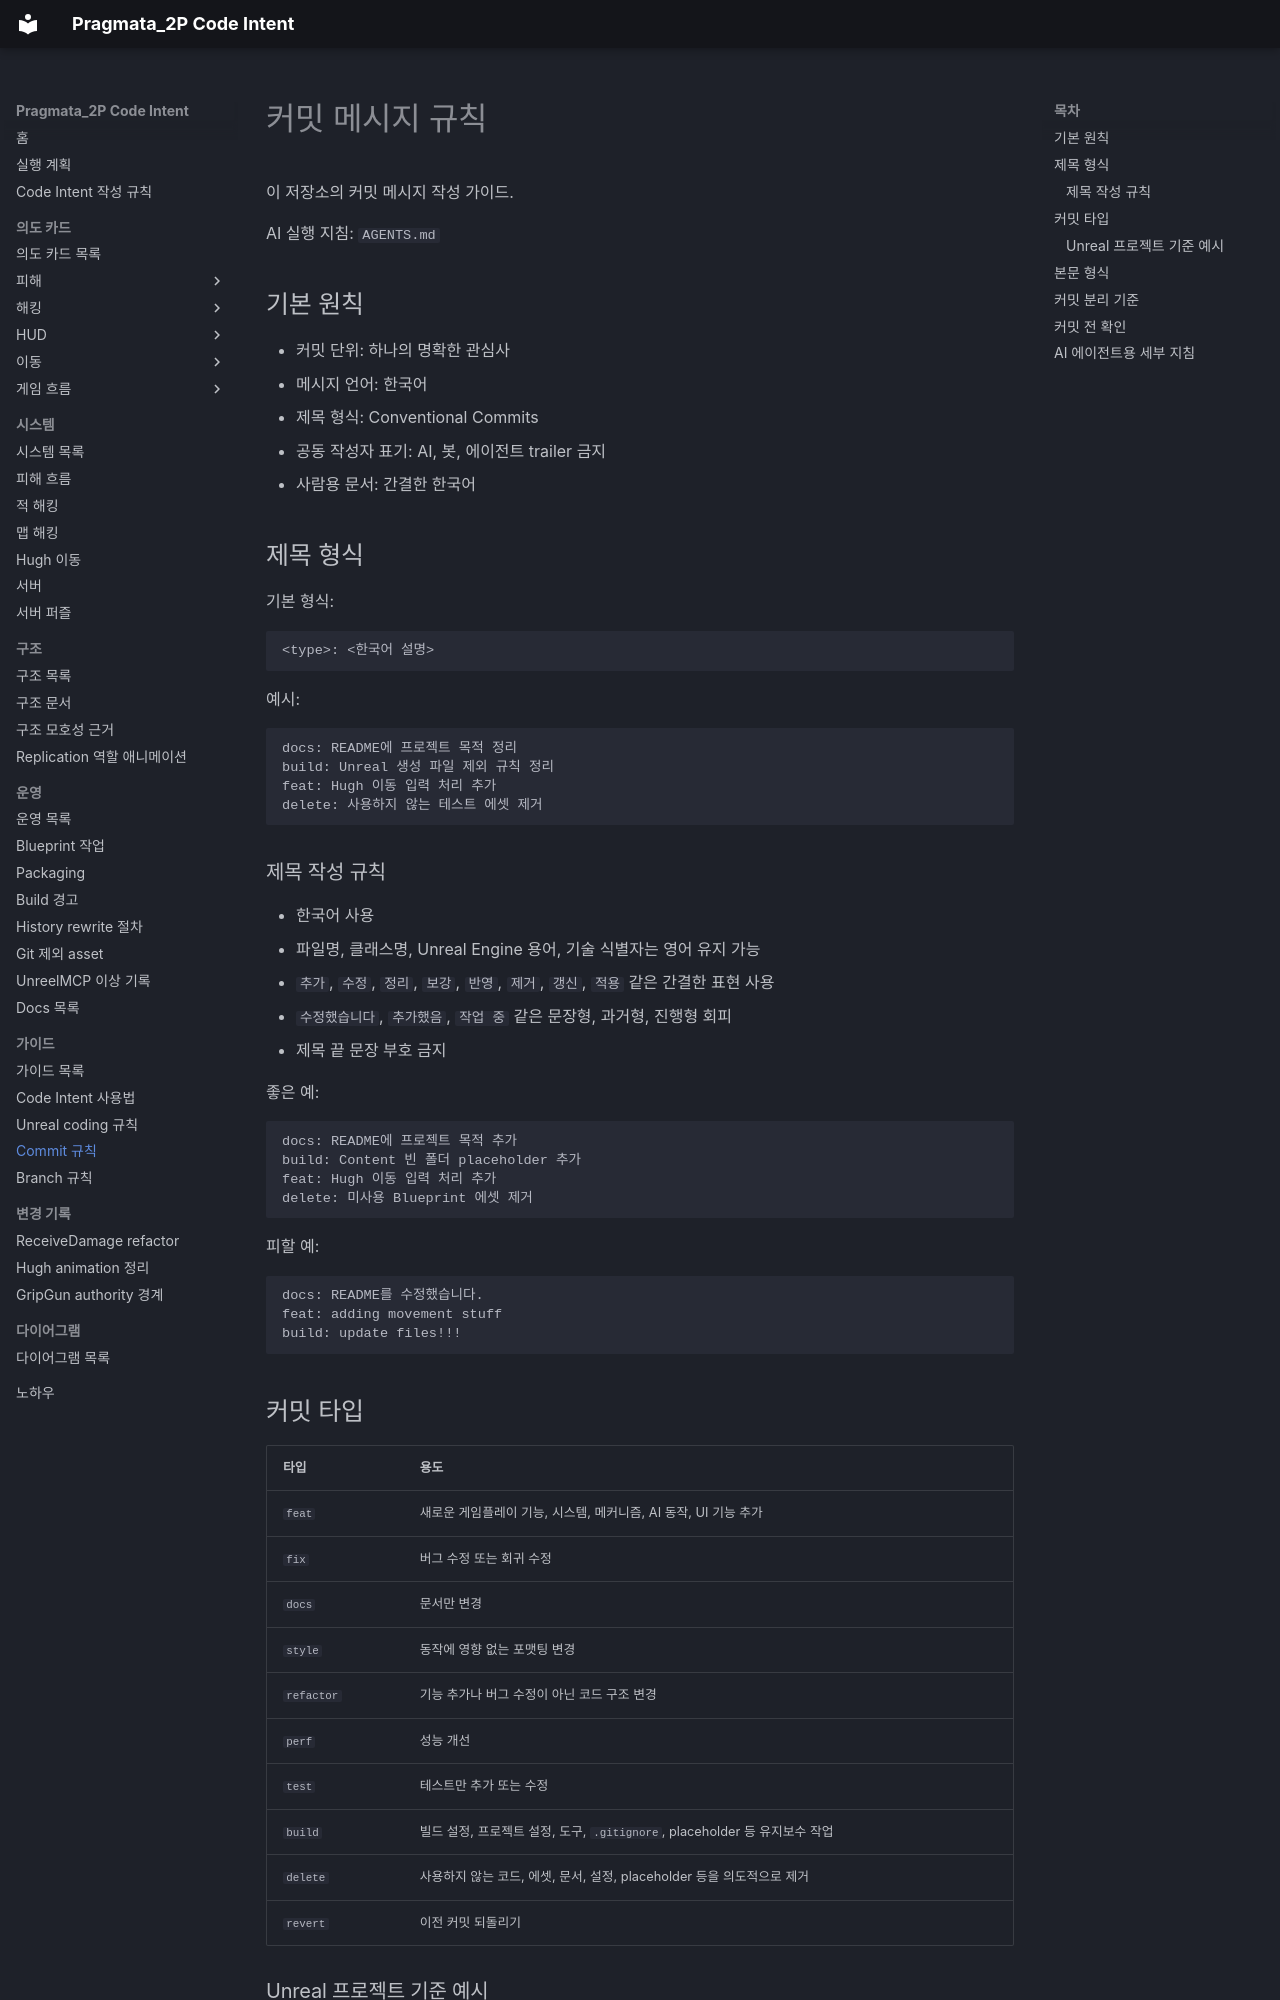

repository: yj9809/Pragmata_2P_Clean · page: Guides/commit-rules.html · generator: mkdocs

# 커밋 메시지 규칙

이 저장소의 커밋 메시지 작성 가이드.

AI 실행 지침: `AGENTS.md`

## 기본 원칙

- 커밋 단위: 하나의 명확한 관심사
- 메시지 언어: 한국어
- 제목 형식: Conventional Commits
- 공동 작성자 표기: AI, 봇, 에이전트 trailer 금지
- 사람용 문서: 간결한 한국어

## 제목 형식

기본 형식:

```text
<type>: <한국어 설명>
```

예시:

```text
docs: README에 프로젝트 목적 정리
build: Unreal 생성 파일 제외 규칙 정리
feat: Hugh 이동 입력 처리 추가
delete: 사용하지 않는 테스트 에셋 제거
```

### 제목 작성 규칙

- 한국어 사용
- 파일명, 클래스명, Unreal Engine 용어, 기술 식별자는 영어 유지 가능
- `추가`, `수정`, `정리`, `보강`, `반영`, `제거`, `갱신`, `적용` 같은 간결한 표현 사용
- `수정했습니다`, `추가했음`, `작업 중` 같은 문장형, 과거형, 진행형 회피
- 제목 끝 문장 부호 금지

좋은 예:

```text
docs: README에 프로젝트 목적 추가
build: Content 빈 폴더 placeholder 추가
feat: Hugh 이동 입력 처리 추가
delete: 미사용 Blueprint 에셋 제거
```

피할 예:

```text
docs: README를 수정했습니다.
feat: adding movement stuff
build: update files!!!
```

## 커밋 타입

| 타입 | 용도 |
| --- | --- |
| `feat` | 새로운 게임플레이 기능, 시스템, 메커니즘, AI 동작, UI 기능 추가 |
| `fix` | 버그 수정 또는 회귀 수정 |
| `docs` | 문서만 변경 |
| `style` | 동작에 영향 없는 포맷팅 변경 |
| `refactor` | 기능 추가나 버그 수정이 아닌 코드 구조 변경 |
| `perf` | 성능 개선 |
| `test` | 테스트만 추가 또는 수정 |
| `build` | 빌드 설정, 프로젝트 설정, 도구, `.gitignore`, placeholder 등 유지보수 작업 |
| `delete` | 사용하지 않는 코드, 에셋, 문서, 설정, placeholder 등을 의도적으로 제거 |
| `revert` | 이전 커밋 되돌리기 |
